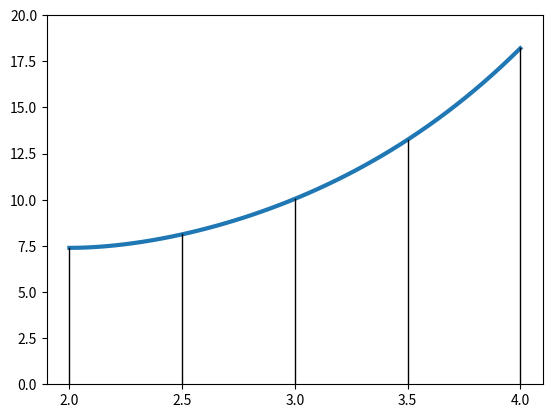

Generate this figure with matplotlib:
import numpy as np
import matplotlib.pyplot as plt

def f(x):
  return (np.exp(x))/(x-1)

def simpson(a,b,n):
  h = (b-a)/n
  x = np.linspace(a,b,n+1)

  s1 = 0
  s2 = 0
  print(x[0],'   ', f(x[0]))

  for i in range(1,int(n/2 - 1)+1):
    s1 = s1 + f(x[2*i])
    print(x[2*i],'   ', f(x[2*i]))
  
  for i in range(1,int(n/2)+1):
    s2 = s2 + f(x[2*i-1])
    print(x[2*i-1],'   ', f(x[2*i-1]))

  print(x[-1],'   ', f(x[-1]))

  return (h/3)*( f(x[0]) + 2*s1 + 4*s2 + f(x[-1]) )

a = 2
b = 4
n = 4

x1 = np.linspace(a,b,n+1)
x2 = np.linspace(a,b,50)
y1 = f(x1)
y2 = f(x2)

plt.plot(x2,y2, linewidth=3.0)

for i in range(n+1):
  plt.plot([x1[i],x1[i]],[0,y1[i]], 'k-', linewidth=1)

plt.ylim(0,1.1*y1[-1])
plt.xticks(np.linspace(a,b,n+1),np.linspace(a,b,n+1))

print(simpson(a,b,n))
plt.show()